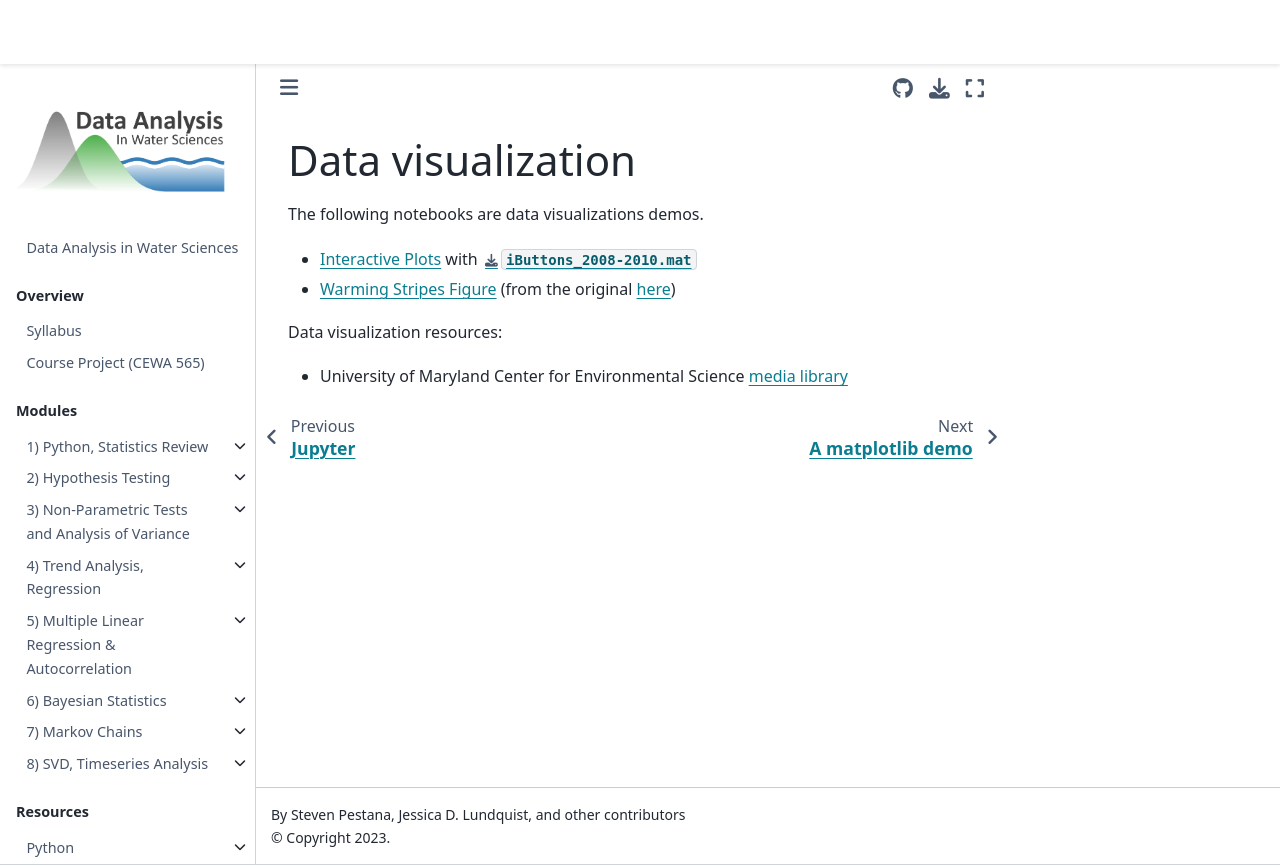

repository: Mountain-Hydrology-Research-Group/data-analysis · page: resources/c-data-visualization.html · generator: jekyll

# Data visualization


 * [Interactive Plots](lab5/interactive-plots.ipynb) with [iButtons_2008-2010.mat](data/iButtons_2008-2010.mat)
 * [Warming Stripes Figure](lab5/warming-stripes.ipynb)
 
 
